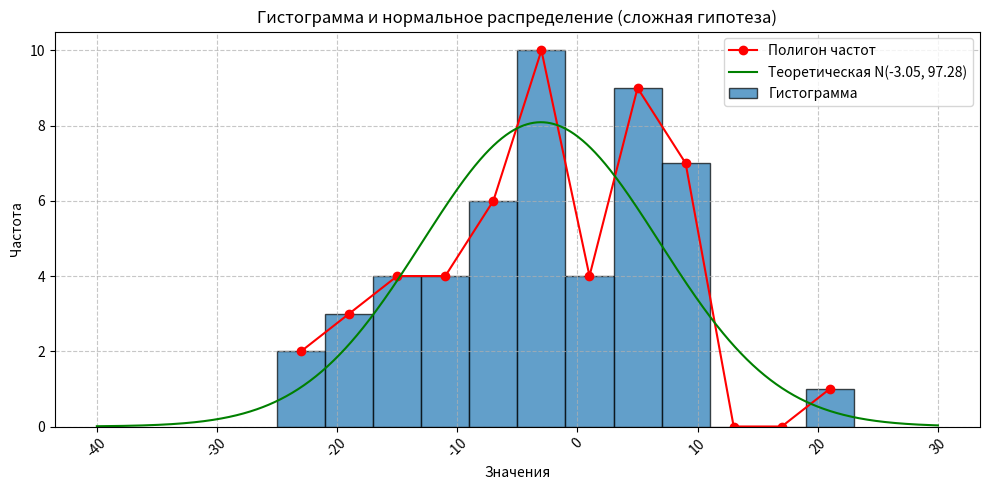

Write Python code to recreate this figure.
import numpy as np
import matplotlib.pyplot as plt
from scipy.stats import norm, chi2

data = np.array([
    4.02, 7.36, 5.85, -6.78, -3.40, 0.83, -8.32, -8.45, -19.77, -12.57, -7.69, 8.46,
    9.63, 4.85, -3.21, 3.88, -24.86, -3.46, -16.44, -3.26, -19.02, -22.53, -10.05, -4.26,
    -17.19, 9.63, 3.52, -0.05, -9.78, -9.57, -3.40, -3.17, 0.38, -2.33, -15.15, 21.99, 6.14,
    -8.98, -13.79, -4.64, 6.75, 5.99, 10.89, 3.93, 7.22, 10.99, 1.25, -14.13, -7.03, -2.68
])

alpha = 0.20
h = 4.0

a_hat = np.mean(data)
sigma_hat = np.std(data, ddof=0)

bins = np.arange(np.floor(data.min()), np.ceil(data.max()) + h, h)
observed, bin_edges = np.histogram(data, bins=bins)
bin_centers = (bin_edges[:-1] + bin_edges[1:]) / 2

plt.figure(figsize=(10, 5))
plt.bar(bin_edges[:-1], observed, width=h, align='edge', alpha=0.7,
        edgecolor='black', label='Гистограмма')
plt.plot(bin_centers, observed, 'ro-', label='Полигон частот')
x_plot = np.linspace(-40, 30, 1000)
plt.plot(x_plot, len(data)*h*norm.pdf(x_plot, loc=a_hat, scale=sigma_hat),
         'g-', label=f'Теоретическая N({a_hat:.2f}, {sigma_hat**2:.2f})')
plt.title(f'Гистограмма и нормальное распределение (сложная гипотеза)')
plt.xlabel('Значения')
plt.ylabel('Частота')
plt.grid(True, linestyle='--', alpha=0.7)
plt.legend()
plt.xticks(rotation=45)
plt.tight_layout()
plt.savefig("chi2_complex_hist.png")
plt.show()

grouped_bins = [-25, -17, -9, -1, 7, 15, 23]
grouped_observed = [
    sum(observed[:3]),
    sum(observed[3:5]),
    sum(observed[5:7]),
    sum(observed[7:9]),
    sum(observed[9:11]),
    observed[11]
]

n = len(data)
expected = []
for i in range(len(grouped_bins) - 1):
    left = grouped_bins[i]
    right = grouped_bins[i + 1]
    p = norm.cdf((right - a_hat) / sigma_hat) - norm.cdf((left - a_hat) / sigma_hat)
    expected.append(p * n)

chi2_stat = np.sum((np.array(grouped_observed) - np.array(expected))**2 / np.array(expected))
k = len(grouped_observed)
r = 2
df = k - 1 - r
p_value = 1 - chi2.cdf(chi2_stat, df)
critical_value = chi2.ppf(1 - alpha, df)

print("\nОбъединённые интервалы и частоты:")
for i in range(len(grouped_bins) - 1):
    print(f"[{grouped_bins[i]:.0f}, {grouped_bins[i+1]:.0f}): "
          f"O = {grouped_observed[i]}, E = {expected[i]:.2f}")

print(f"\nСтатистика χ² = {chi2_stat:.4f}")
print(f"Критическое значение χ² при α = {alpha}: {critical_value:.4f}")
print(f"p-value = {p_value:.4f}")

if p_value < alpha:
    print(f"Гипотеза H₀ отвергается на уровне значимости α = {alpha}")
else:
    print(f"Нет оснований отвергнуть гипотезу H₀ при α = {alpha}")

print(f"Наибольший уровень значимости, при котором H₀ ещё принимается: {p_value:.4f}")
